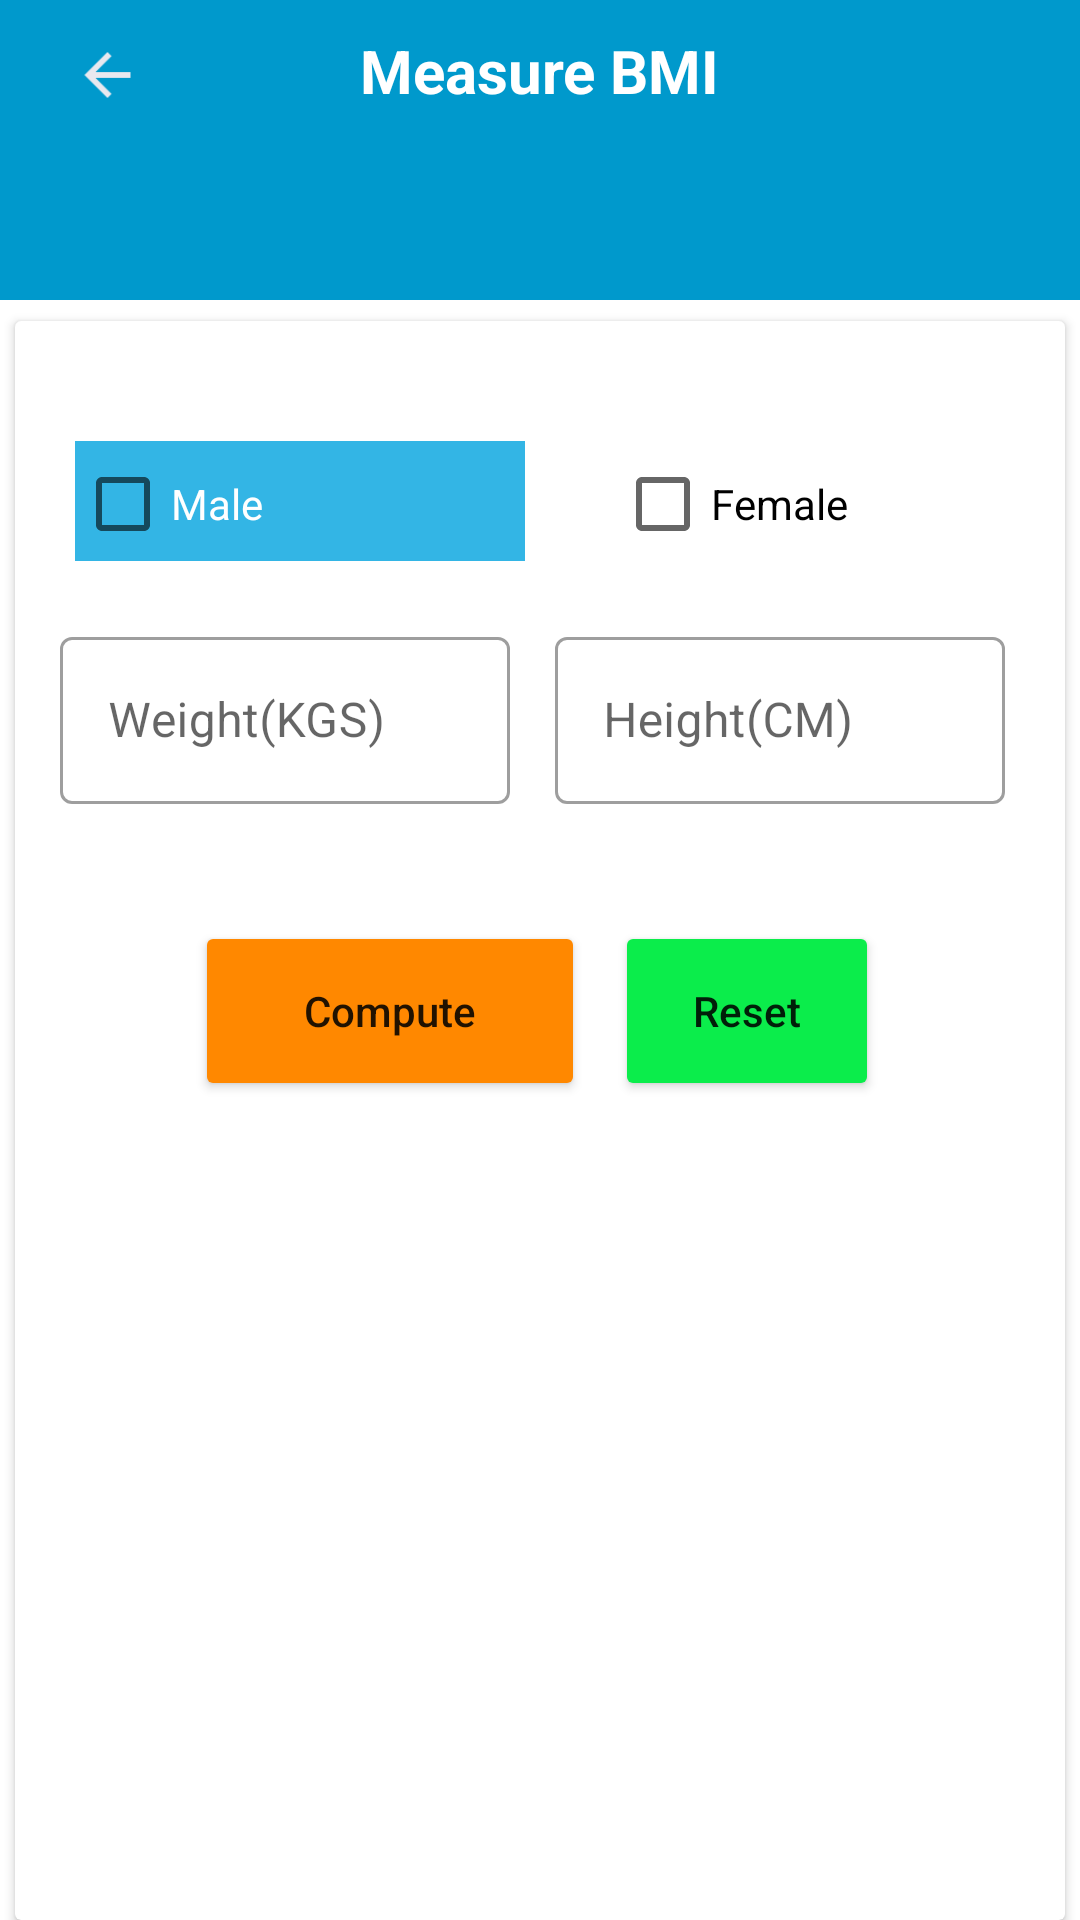

The Android layout XML behind this screen, and the referenced resources:
<!-- AndroidManifest.xml: application theme Theme.AnimalPet -->
<!-- res/layout/activity_body_mass_index.xml -->
<?xml version="1.0" encoding="utf-8"?>
<androidx.constraintlayout.widget.ConstraintLayout xmlns:android="http://schemas.android.com/apk/res/android"
    xmlns:app="http://schemas.android.com/apk/res-auto"
    xmlns:tools="http://schemas.android.com/tools"
    android:layout_width="match_parent"
    android:layout_height="match_parent"
    tools:context=".BodyMassIndex">

    <androidx.cardview.widget.CardView
        android:id="@+id/cardView3"
        android:layout_width="0dp"
        android:layout_height="0dp"
        android:layout_marginStart="5dp"
        android:layout_marginEnd="5dp"
        android:background="@color/white_smoke"
        app:layout_constraintBottom_toBottomOf="parent"
        app:layout_constraintEnd_toEndOf="parent"
        app:layout_constraintHorizontal_bias="1.0"
        app:layout_constraintStart_toStartOf="parent"
        app:layout_constraintTop_toBottomOf="@+id/backFromBMI"
        app:layout_constraintVertical_bias="0.38">


        <TextView
            android:id="@+id/textView16"
            android:layout_width="wrap_content"
            android:layout_height="wrap_content"
            android:layout_marginLeft="20sp"
            android:layout_marginTop="40sp"
            android:width="150sp"
            android:height="40sp"
            android:background="@android:color/holo_blue_light" />

        <CheckBox
            android:id="@+id/carolieMale"
            android:layout_width="wrap_content"
            android:layout_height="wrap_content"
            android:layout_marginLeft="20sp"
            android:layout_marginTop="37sp"
            android:text="Male"
            android:textColor="@color/white" />


        <CheckBox
            android:id="@+id/carolieFemale"
            android:layout_width="wrap_content"
            android:layout_height="wrap_content"
            android:layout_marginLeft="200sp"
            android:layout_marginTop="37sp"
            android:text="Female" />


        <com.google.android.material.textfield.TextInputLayout
            style="@style/Widget.MaterialComponents.TextInputLayout.OutlinedBox"
            android:layout_width="150sp"
            android:layout_height="wrap_content"
            android:layout_marginLeft="15sp"
            android:layout_marginTop="100sp"
            android:hint="Weight(KGS)">

            <com.google.android.material.textfield.TextInputEditText
                android:id="@+id/PetWeight"
                android:layout_width="match_parent"
                android:layout_height="wrap_content"
                android:inputType="numberDecimal"
                android:textColor="@color/r_blue" />

        </com.google.android.material.textfield.TextInputLayout>

        <com.google.android.material.textfield.TextInputLayout
            style="@style/Widget.MaterialComponents.TextInputLayout.OutlinedBox"
            android:layout_width="150sp"
            android:layout_height="wrap_content"
            android:layout_marginLeft="180sp"
            android:layout_marginTop="100sp"
            android:hint="Height(CM)">

            <com.google.android.material.textfield.TextInputEditText
                android:id="@+id/PetHeight"
                android:layout_width="match_parent"
                android:layout_height="wrap_content"
                android:inputType="numberDecimal"
                android:textColor="@color/r_blue" />

        </com.google.android.material.textfield.TextInputLayout>


        <Button
            android:id="@+id/btnResult"
            android:layout_width="130sp"
            android:layout_height="60sp"
            android:layout_marginLeft="60sp"
            android:layout_marginTop="200sp"
            android:backgroundTint="@android:color/holo_orange_dark"
            android:text="@string/compute"
            android:textAllCaps="false" />

        <Button
            android:id="@+id/btnReset"
            android:layout_width="wrap_content"
            android:layout_height="60sp"
            android:layout_marginLeft="200sp"
            android:layout_marginTop="200sp"
            android:backgroundTint="#0BED4B"
            android:text="@string/reset"
            android:textAllCaps="false" />

        <TextView
            android:id="@+id/Result"
            android:layout_width="wrap_content"
            android:layout_height="wrap_content"
            android:layout_marginLeft="60sp"
            android:layout_marginTop="290sp"
            android:textSize="20sp"
            android:textColor="@android:color/holo_orange_light"
            android:textStyle="bold" />


        <TextView
            android:layout_width="match_parent"
            android:layout_height="1dp"
            android:layout_marginTop="320sp"
            android:textSize="20sp"
            android:layout_marginLeft="10dp"
            android:layout_marginRight="10dp"
            android:textColor="@android:color/holo_orange_light"
            android:textStyle="bold" />


        <TextView
            android:id="@+id/bmiValueAmount"
            android:layout_width="wrap_content"
            android:layout_height="wrap_content"
            android:layout_marginLeft="60sp"
            android:layout_marginTop="330sp" />


        <TextView
            android:id="@+id/bmiSuggestion"
            android:layout_width="wrap_content"
            android:layout_height="wrap_content"
            android:layout_marginLeft="60sp"
            android:layout_marginTop="350sp" />

    </androidx.cardview.widget.CardView>

    <TextView
        android:id="@+id/showPetHeader"
        android:layout_width="match_parent"
        android:layout_height="100sp"
        android:layout_marginTop="10sp"
        android:background="@android:color/holo_blue_dark"
        tools:ignore="MissingConstraints" />

    <ImageView
        android:id="@+id/backFromBMI"
        android:layout_width="23dp"
        android:layout_height="36dp"
        android:layout_marginBottom="64dp"
        android:layout_marginTop="7dp"
        app:layout_constraintBottom_toTopOf="@+id/cardView3"
        app:layout_constraintEnd_toEndOf="parent"
        app:layout_constraintHorizontal_bias="0.072"
        app:layout_constraintStart_toStartOf="parent"
        app:layout_constraintTop_toTopOf="parent"
        app:srcCompat="@drawable/ic_baseline_arrow_back_white" />

    <TextView
        android:id="@+id/textView26"
        android:layout_width="wrap_content"
        android:layout_height="wrap_content"
        android:text="Measure BMI"
        android:textColor="@android:color/white"
        android:textSize="20sp"
        android:textStyle="bold"
        app:layout_constraintBottom_toTopOf="@+id/cardView3"
        app:layout_constraintEnd_toEndOf="parent"
        app:layout_constraintStart_toStartOf="parent"
        app:layout_constraintTop_toTopOf="parent"
        app:layout_constraintVertical_bias="0.123" />

</androidx.constraintlayout.widget.ConstraintLayout>
<!-- resources referenced by this layout -->
<resources>
  <color name="r_blue">#4876ff</color>
  <color name="white">#FFFFFFFF</color>
  <color name="white_smoke">#F5F5F5</color>
  <!-- drawable ic_baseline_arrow_back_white (drawable) -->
  <vector android:height="24dp" android:tint="#E8E8EF"
      android:viewportHeight="24" android:viewportWidth="24"
      android:width="24dp" xmlns:android="http://schemas.android.com/apk/res/android">
      <path android:fillColor="@android:color/white" android:pathData="M20,11H7.83l5.59,-5.59L12,4l-8,8 8,8 1.41,-1.41L7.83,13H20v-2z"/>
  </vector>
  <string name="compute">Compute</string>
  <string name="reset">Reset</string>
  <style name="Theme.AnimalPet" parent="Theme.MaterialComponents.Light.NoActionBar">
          
          <item name="colorPrimary">@color/purple_500</item>
          <item name="colorPrimaryVariant">@color/purple_700</item>
          <item name="colorOnPrimary">@color/white</item>
          
          <item name="colorSecondary">@color/teal_200</item>
          <item name="colorSecondaryVariant">@color/teal_700</item>
          <item name="colorOnSecondary">@color/black</item>
          
          <item name="android:statusBarColor" tools:targetApi="l">?attr/colorPrimaryVariant</item>
          
      </style>
  <color name="purple_500">#FF6200EE</color>
  <color name="purple_700">#FF3700B3</color>
  <color name="teal_200">#FF03DAC5</color>
  <color name="teal_700">#FF018786</color>
  <color name="black">#FF000000</color>
</resources>
